Run: headless pygame with SDL's dummy video driver; simulated clock (each Clock.tick advances the game by its frame time, no real sleeping); random seed 0; keys injected as events and as key.get_pressed() state; no mouse input.
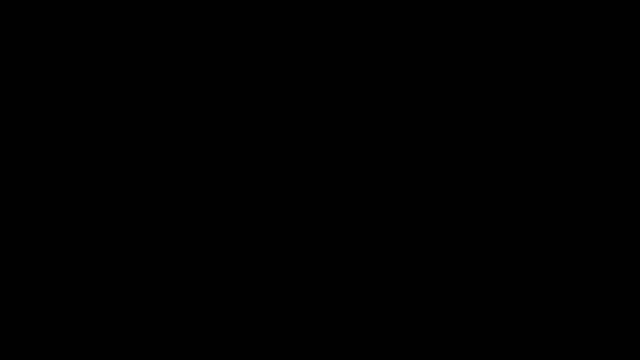
Frame 1 of 4 · flips 1–60 · no input
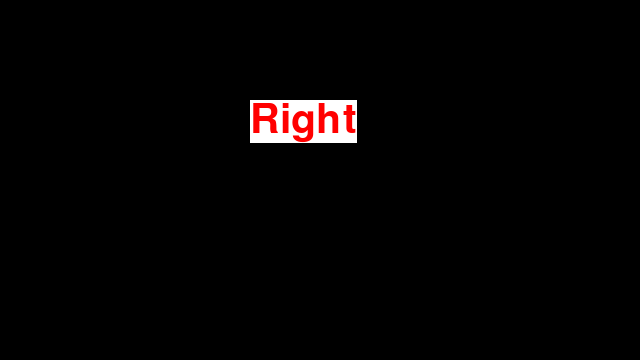
Frame 2 of 4 · flips 61–180 · tapped SPACE, RETURN · held RIGHT (→), D
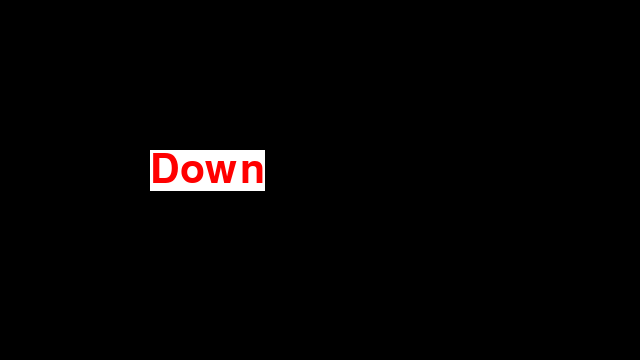
Frame 3 of 4 · flips 181–300 · held DOWN (↓), S
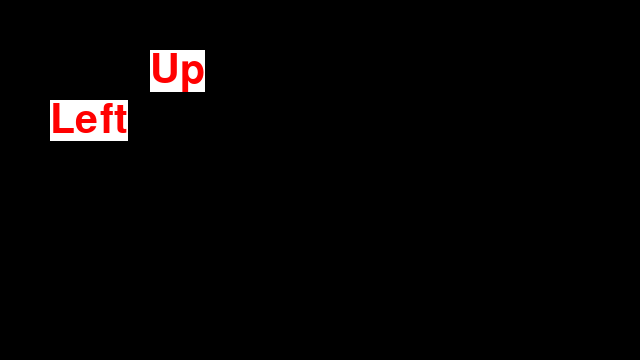
Frame 4 of 4 · flips 301–420 · held LEFT (←), A, UP (↑), W

The pygame program that drew these frames:

import pygame
import sys

def main():
    # Pygame の初期化処理：必ず書くと思って下さい
    pygame.init()
    # ウィンドウタイトルの設定
    pygame.display.set_caption("画像表示とスクロール")
    # ウィンドウサイズの指定
    screen = pygame.display.set_mode((640, 360))
    # フレームレート指定のためのオブジェクトの作成
    clock = pygame.time.Clock()

    C_WHITE = (255, 255, 255)
    C_RED = (255, 0, 0)

    font = pygame.font.Font(None, 60)

    timer = 0


    # メインループ：Pygame ではこのループ内の処理が繰り返される
    while True:
        # タイマーを１増やす
        timer += 1


        # ウィンドウの×ボタン等で終了するための処理
        # 大体こう書くと思って下さい
        for event in pygame.event.get():
            if event.type == pygame.QUIT:
                pygame.quit()       # Pygameの終了
                sys.exit()          # プログラム自体の終了

        screen.fill((0, 0, 0))

        key = pygame.key.get_pressed()
        if key[pygame.K_UP]:
            t1 = font.render("Up", True, C_RED, C_WHITE)
            screen.blit(t1, [150, 50])

        key = pygame.key.get_pressed()
        if key[pygame.K_DOWN]:
            t1 = font.render("Down", True, C_RED, C_WHITE)
            screen.blit(t1, [150, 150])
                
        key = pygame.key.get_pressed()
        if key[pygame.K_RIGHT]:
            t1 = font.render("Right", True, C_RED, C_WHITE)
            screen.blit(t1, [250, 100])

        key = pygame.key.get_pressed()
        if key[pygame.K_LEFT]:
            t1 = font.render("Left", True, C_RED, C_WHITE)
            screen.blit(t1, [50, 100])

        # 画面の更新処理
        pygame.display.update()

        # フレームレートの指定
        # 下記の書き方だと、１秒間に５回処理が行われる
        # ※この記述を入れないと、コンピュータの処理を専有してしまい、
        # コンピュータが他の処理を余りできなくなってしまいます
        clock.tick(10)

# このプログラム自体が起動された場合のみ実施
# import された場合は動作しない
if __name__ == "__main__":
    main()
